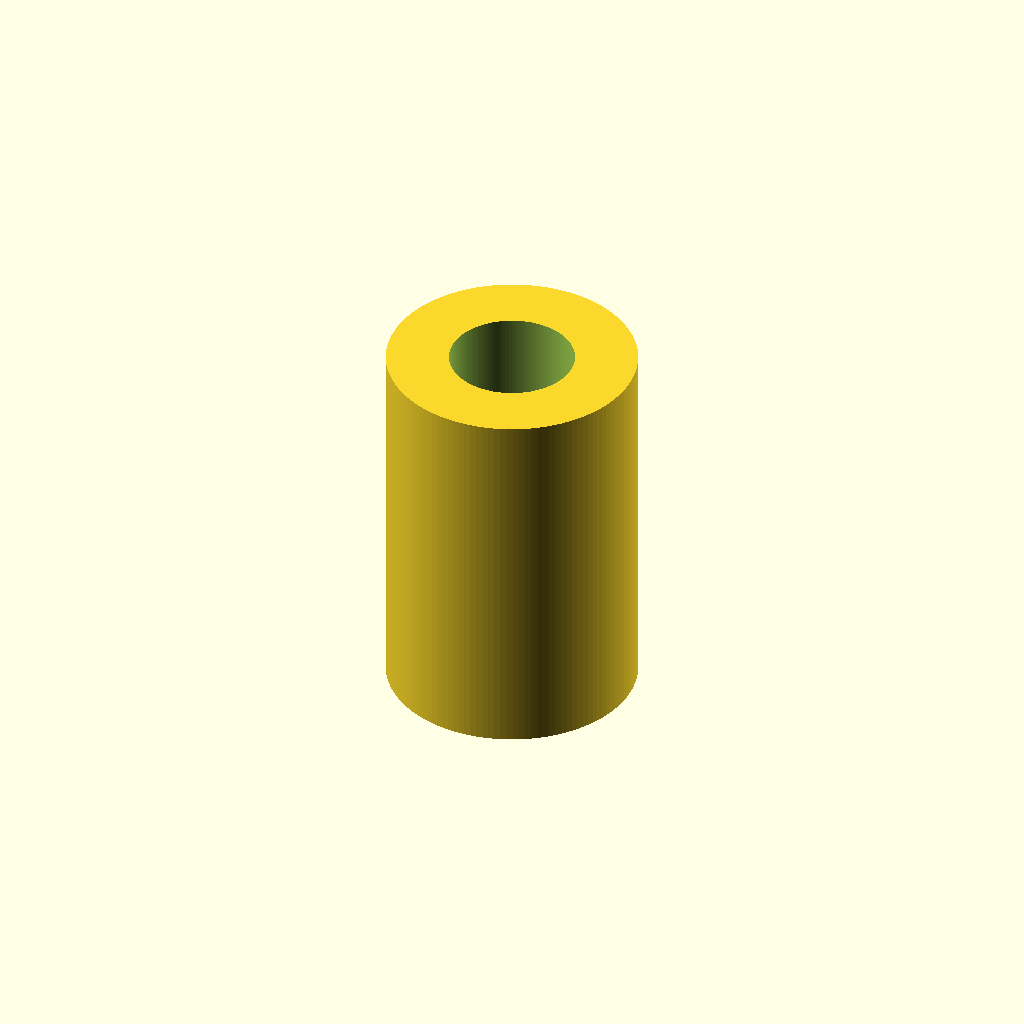
Cell 1: rendered with the file's own defaults.
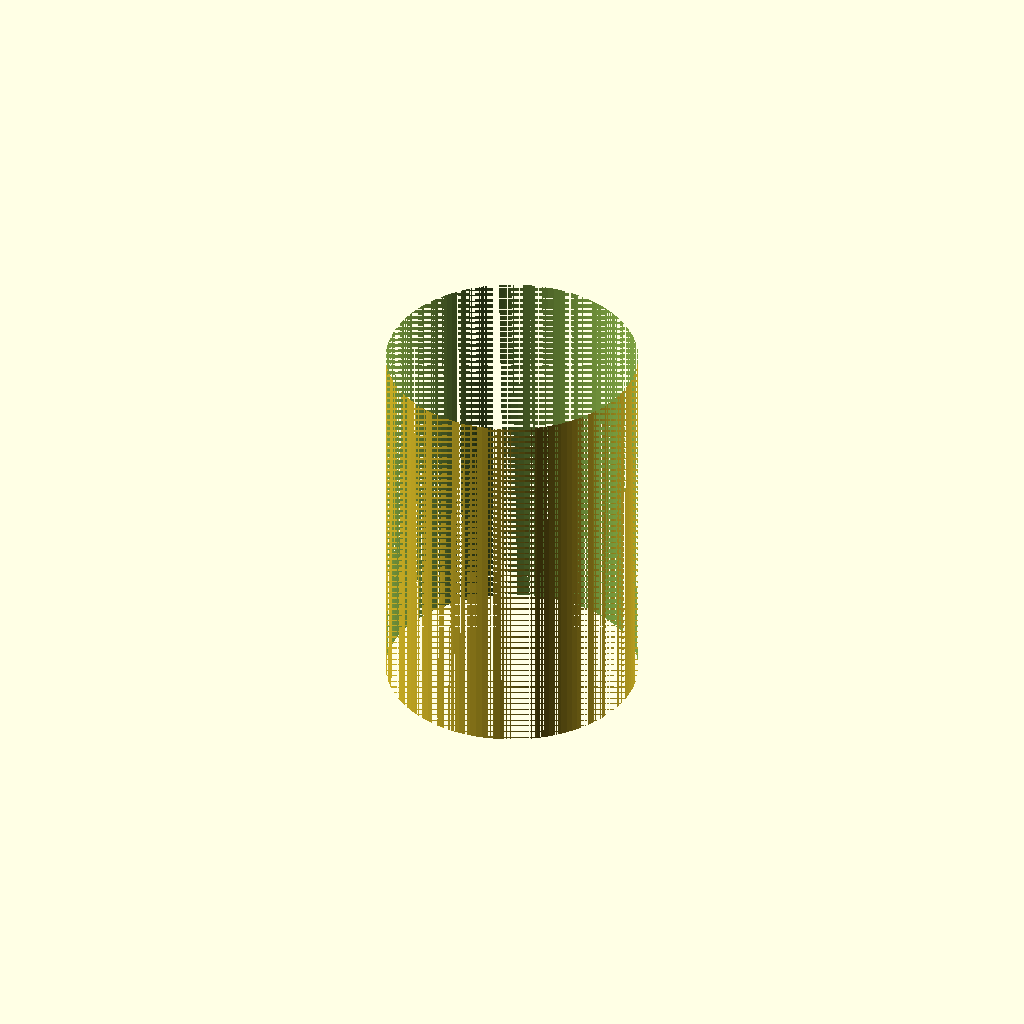
Cell 2 — bore_d set to 10, the other parameters unchanged.
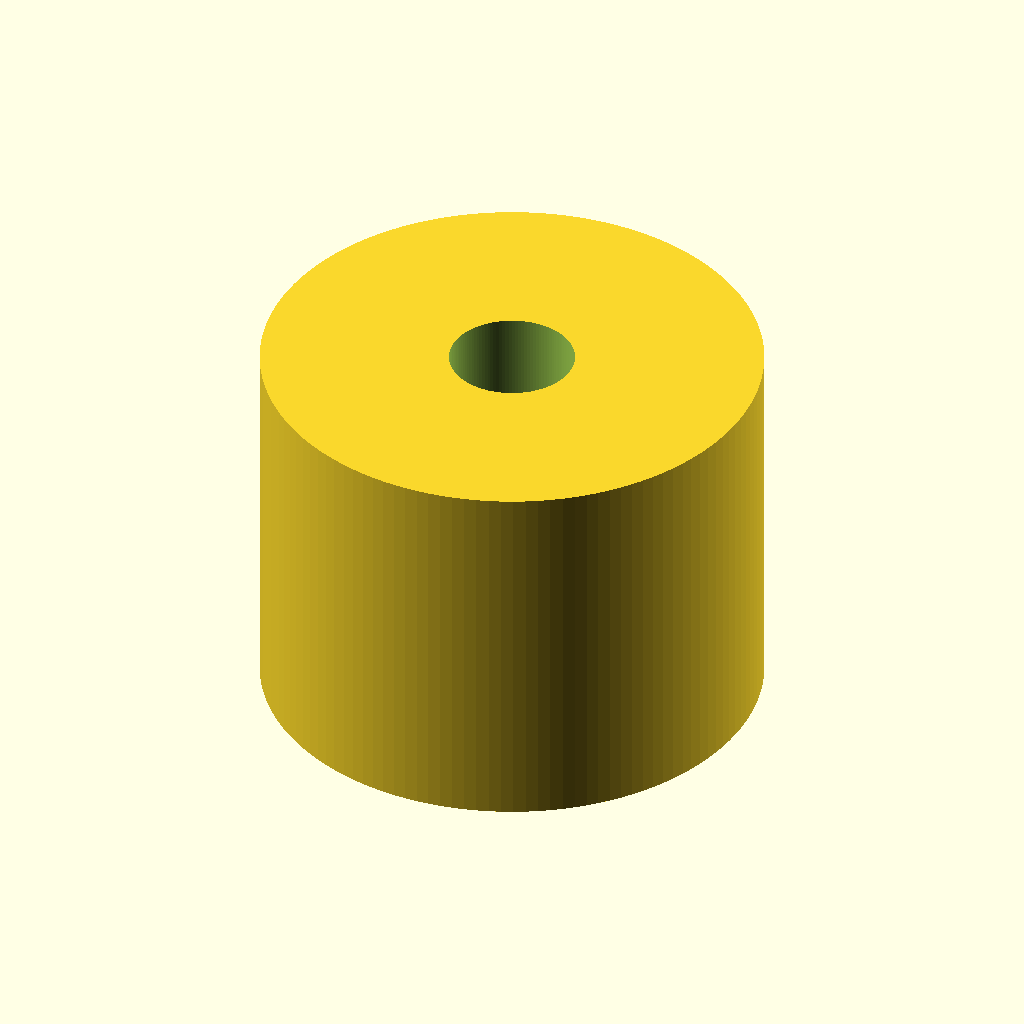
Cell 3: the same model with od_d = 20.
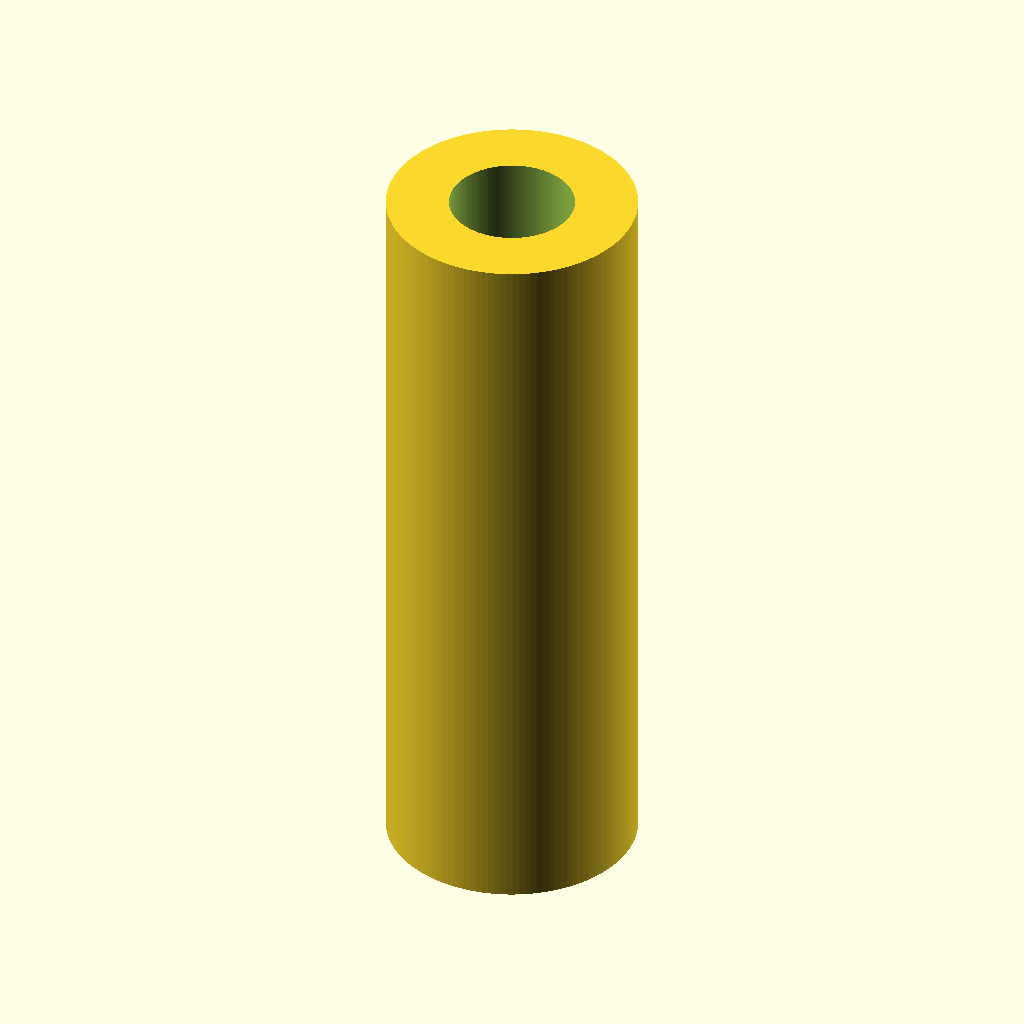
Cell 4: the same model with len = 30.
One fixed orthographic camera (rotation 55°, 0°, 25°; colour scheme Cornfield) for every cell.
OpenSCAD source file additional_study/matched_effort/results/direct_vlm/scad/linear_bearing__LM5UU.scad:
$fn = 128;

bore_d = 5.0;   // mm
od_d   = 10.0;  // mm
len    = 15.0;  // mm

eps = 0.05;     // small overlap to ensure clean boolean

// Linear bearing: hollow cylinder (annulus) with through-bore
difference() {
    cylinder(d = od_d, h = len, center = true);
    translate([0, 0, 0])
        cylinder(d = bore_d, h = len + 2*eps, center = true);
}
Parameter table extracted from the source (name, type, default, range or options):
bore_d: number, default 5
od_d: number, default 10
len: number, default 15
eps: number, default 0.05
